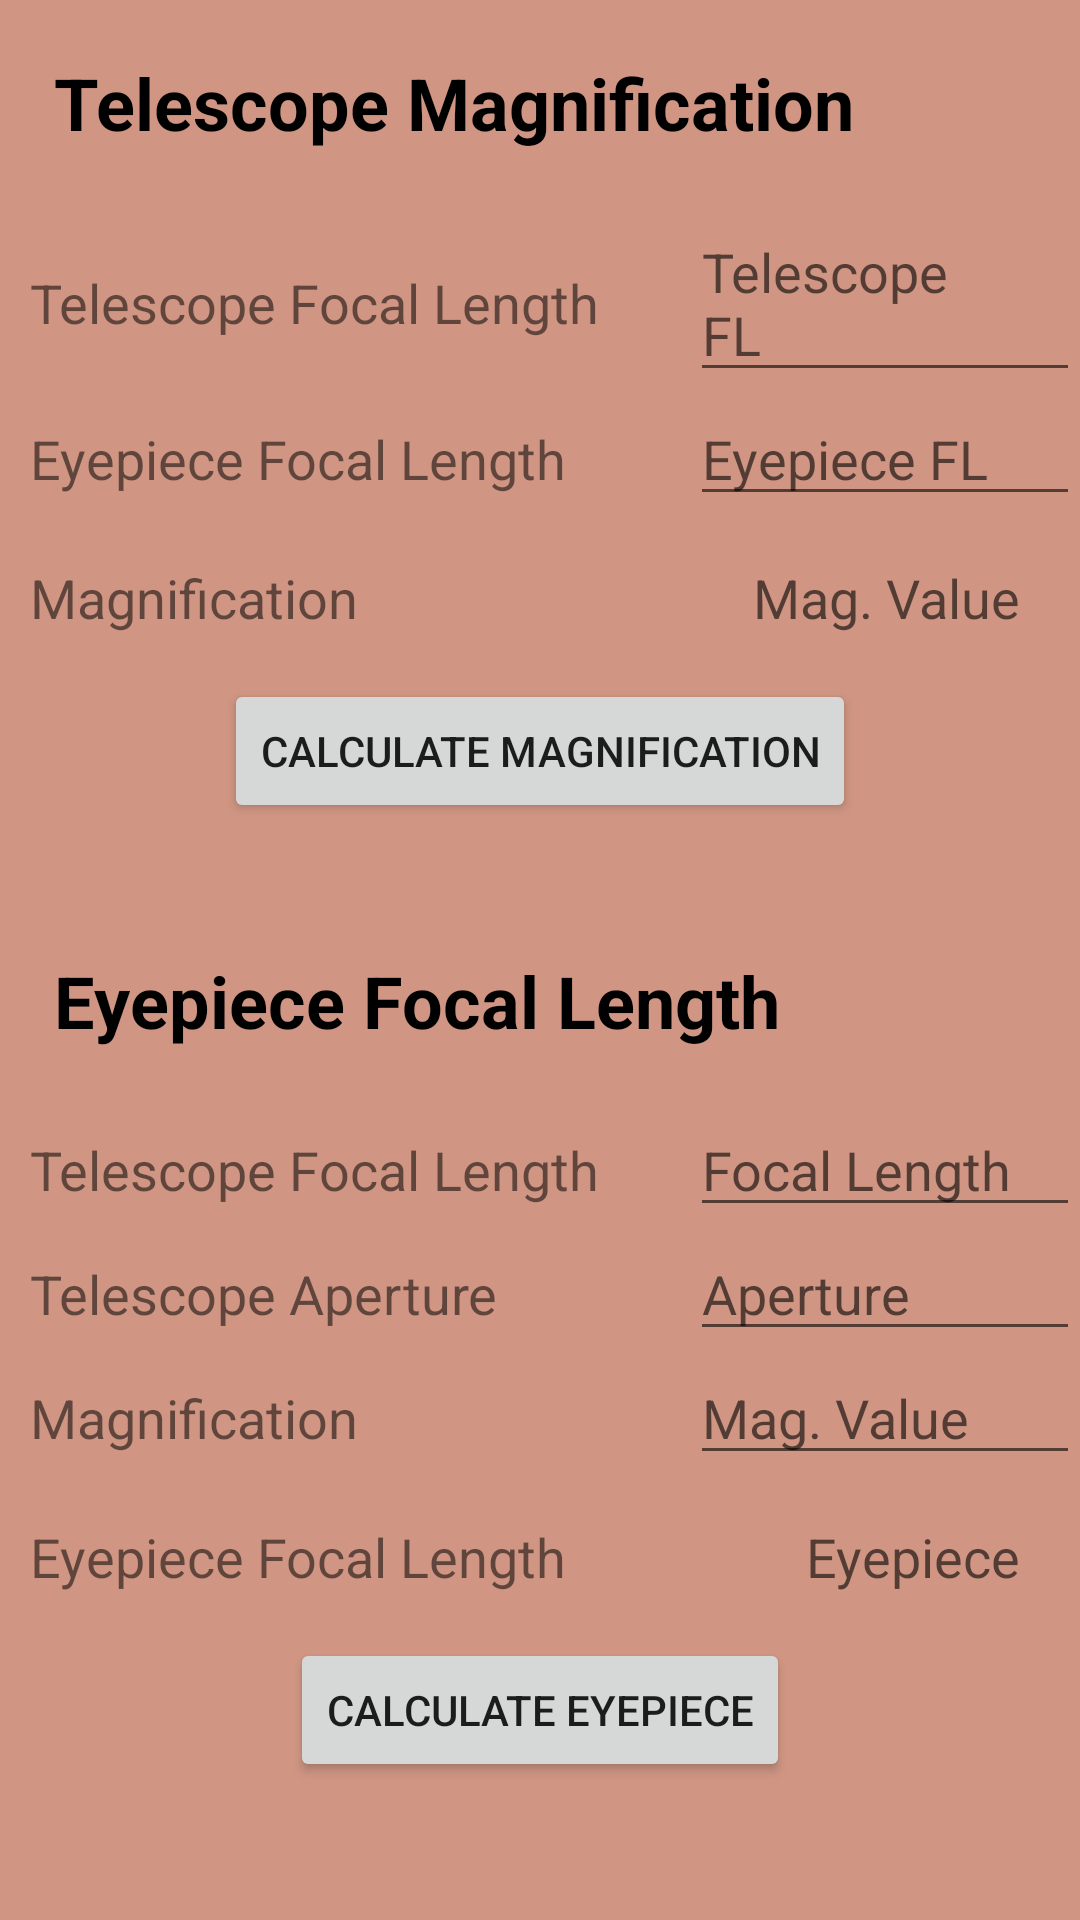

Layout XML and referenced resources for this Android screen:
<!-- AndroidManifest.xml: application theme Theme.Stargazing -->
<!-- res/layout/magnificationcalc.xml -->
<?xml version="1.0" encoding="utf-8"?>
<LinearLayout xmlns:android="http://schemas.android.com/apk/res/android"
    xmlns:tools="http://schemas.android.com/tools"
    android:orientation="vertical"
    android:layout_width="match_parent"
    android:layout_height="match_parent"
    tools:context=".MagnificationCalcActivity">

    <TextView
        android:id="@+id/textView"
        android:layout_width="match_parent"
        android:layout_height="wrap_content"
        android:text="Telescope Magnification"
        android:textColor="@color/black"
        android:textStyle="bold"
        android:textSize="24dp"
        android:padding="18dp"/>

    <LinearLayout
        android:layout_width="match_parent"
        android:layout_height="wrap_content"
        android:orientation="horizontal">

        <TextView
            android:layout_width="wrap_content"
            android:layout_height="wrap_content"
            android:paddingLeft="10dp"
            android:textSize="18dp"
            android:text="Telescope Focal Length" />

        <Space
            android:layout_width="0dp"
            android:layout_weight="1"
            android:layout_height="match_parent" />

        <EditText
            android:layout_width="130dp"
            android:layout_height="wrap_content"
            android:hint="Telescope FL"
            android:paddingRight="20dp"
            android:textSize="18dp"
            tools:ignore="TouchTargetSizeCheck" />
    </LinearLayout>


    <LinearLayout
        android:layout_width="match_parent"
        android:layout_height="wrap_content"
        android:orientation="horizontal"
        android:paddingBottom="15dp">

        <TextView
            android:layout_width="wrap_content"
            android:layout_height="wrap_content"
            android:paddingLeft="10dp"
            android:textSize="18dp"
            android:text="Eyepiece Focal Length" />

        <Space
            android:layout_width="0dp"
            android:layout_weight="1"
            android:layout_height="match_parent" />

        <EditText
            android:layout_width="130dp"
            android:layout_height="wrap_content"
            android:hint="Eyepiece FL"
            android:paddingRight="20dp"
            android:textSize="18dp"
            tools:ignore="TouchTargetSizeCheck" />

    </LinearLayout>

    <LinearLayout
        android:layout_width="match_parent"
        android:layout_height="wrap_content"
        android:orientation="horizontal"
        android:paddingBottom="15dp">

        <TextView
            android:layout_width="wrap_content"
            android:layout_height="wrap_content"
            android:paddingLeft="10dp"
            android:textSize="18dp"
            android:text="Magnification" />

        <Space
            android:layout_width="0dp"
            android:layout_weight="1"
            android:layout_height="match_parent" />

        <TextView
            android:layout_width="wrap_content"
            android:layout_height="wrap_content"
            android:paddingRight="20dp"
            android:textSize="18dp"
            android:hint="Mag. Value"
            />

    </LinearLayout>

    <Button
        android:id="@+id/button"
        android:layout_width="wrap_content"
        android:layout_height="wrap_content"
        android:text="Calculate Magnification"
        android:layout_gravity="center"
        android:layout_marginBottom="25dp"/>






    <TextView
        android:layout_width="match_parent"
        android:layout_height="wrap_content"
        android:text="Eyepiece Focal Length"
        android:textColor="@color/black"
        android:textStyle="bold"
        android:textSize="24dp"
        android:padding="18dp"/>


    <LinearLayout
        android:layout_width="match_parent"
        android:layout_height="wrap_content"
        android:orientation="horizontal">

        <TextView
            android:layout_width="wrap_content"
            android:layout_height="wrap_content"
            android:paddingLeft="10dp"
            android:textSize="18dp"
            android:text="Telescope Focal Length" />

        <Space
            android:layout_width="0dp"
            android:layout_weight="1"
            android:layout_height="match_parent" />

        <EditText
            android:layout_width="130dp"
            android:layout_height="wrap_content"
            android:hint="Focal Length"
            android:paddingRight="20dp"
            android:textSize="18dp"
            tools:ignore="TouchTargetSizeCheck" />
    </LinearLayout>


    <LinearLayout
        android:layout_width="match_parent"
        android:layout_height="wrap_content"
        android:orientation="horizontal">

        <TextView
            android:layout_width="wrap_content"
            android:layout_height="wrap_content"
            android:paddingLeft="10dp"
            android:textSize="18dp"
            android:text="Telescope Aperture" />

        <Space
            android:layout_width="0dp"
            android:layout_weight="1"
            android:layout_height="match_parent" />

        <EditText
            android:layout_width="130dp"
            android:layout_height="wrap_content"
            android:hint="Aperture"
            android:paddingRight="20dp"
            android:textSize="18dp"
            tools:ignore="TouchTargetSizeCheck" />

    </LinearLayout>

    <LinearLayout
        android:layout_width="match_parent"
        android:layout_height="wrap_content"
        android:orientation="horizontal"
        android:paddingBottom="15dp">

        <TextView
            android:layout_width="wrap_content"
            android:layout_height="wrap_content"
            android:paddingLeft="10dp"
            android:textSize="18dp"
            android:text="Magnification" />

        <Space
            android:layout_width="0dp"
            android:layout_weight="1"
            android:layout_height="match_parent" />

        <EditText
            android:layout_width="130dp"
            android:layout_height="wrap_content"
            android:hint="Mag. Value"
            android:textSize="18dp"
            tools:ignore="TouchTargetSizeCheck" />

    </LinearLayout>

    <LinearLayout
        android:layout_width="match_parent"
        android:layout_height="wrap_content"
        android:orientation="horizontal"
        android:paddingBottom="15dp">

        <TextView
            android:layout_width="wrap_content"
            android:layout_height="wrap_content"
            android:paddingLeft="10dp"
            android:textSize="18dp"
            android:text="Eyepiece Focal Length" />

        <Space
            android:layout_width="0dp"
            android:layout_weight="1"
            android:layout_height="match_parent" />

        <TextView
            android:layout_width="wrap_content"
            android:layout_height="wrap_content"
            android:paddingRight="20dp"
            android:textSize="18dp"
            android:hint="Eyepiece" />

    </LinearLayout>

    <Button
        android:layout_width="wrap_content"
        android:layout_height="wrap_content"
        android:text="Calculate Eyepiece"
        android:layout_gravity="center"
        android:layout_marginBottom="25dp"/>

</LinearLayout>
<!-- resources referenced by this layout -->
<resources>
  <color name="black">#FF000000</color>
  <style name="Theme.Stargazing" parent="Theme.AppCompat.DayNight.DarkActionBar">
          
          <item name="colorPrimary">@color/taupe</item>
          <item name="colorPrimaryVariant">@color/deep_purple</item>
          <item name="colorOnPrimary">@color/white</item>
          <item name="android:windowBackground">@color/blush</item>
          <item name="android:navigationBarColor">@color/deep_purple</item>
          
          <item name="colorSecondary">@color/teal_200</item>
          <item name="colorSecondaryVariant">@color/teal_700</item>
          <item name="colorOnSecondary">@color/black</item>
          
          <item name="android:statusBarColor" tools:targetApi="l">?attr/colorPrimaryVariant</item>
          
      </style>
  <color name="taupe">#73605B</color>
  <color name="deep_purple">#363237</color>
  <color name="white">#FFFFFFFF</color>
  <color name="blush">#D09683</color>
  <color name="teal_200">#FF03DAC5</color>
  <color name="teal_700">#FF018786</color>
</resources>
